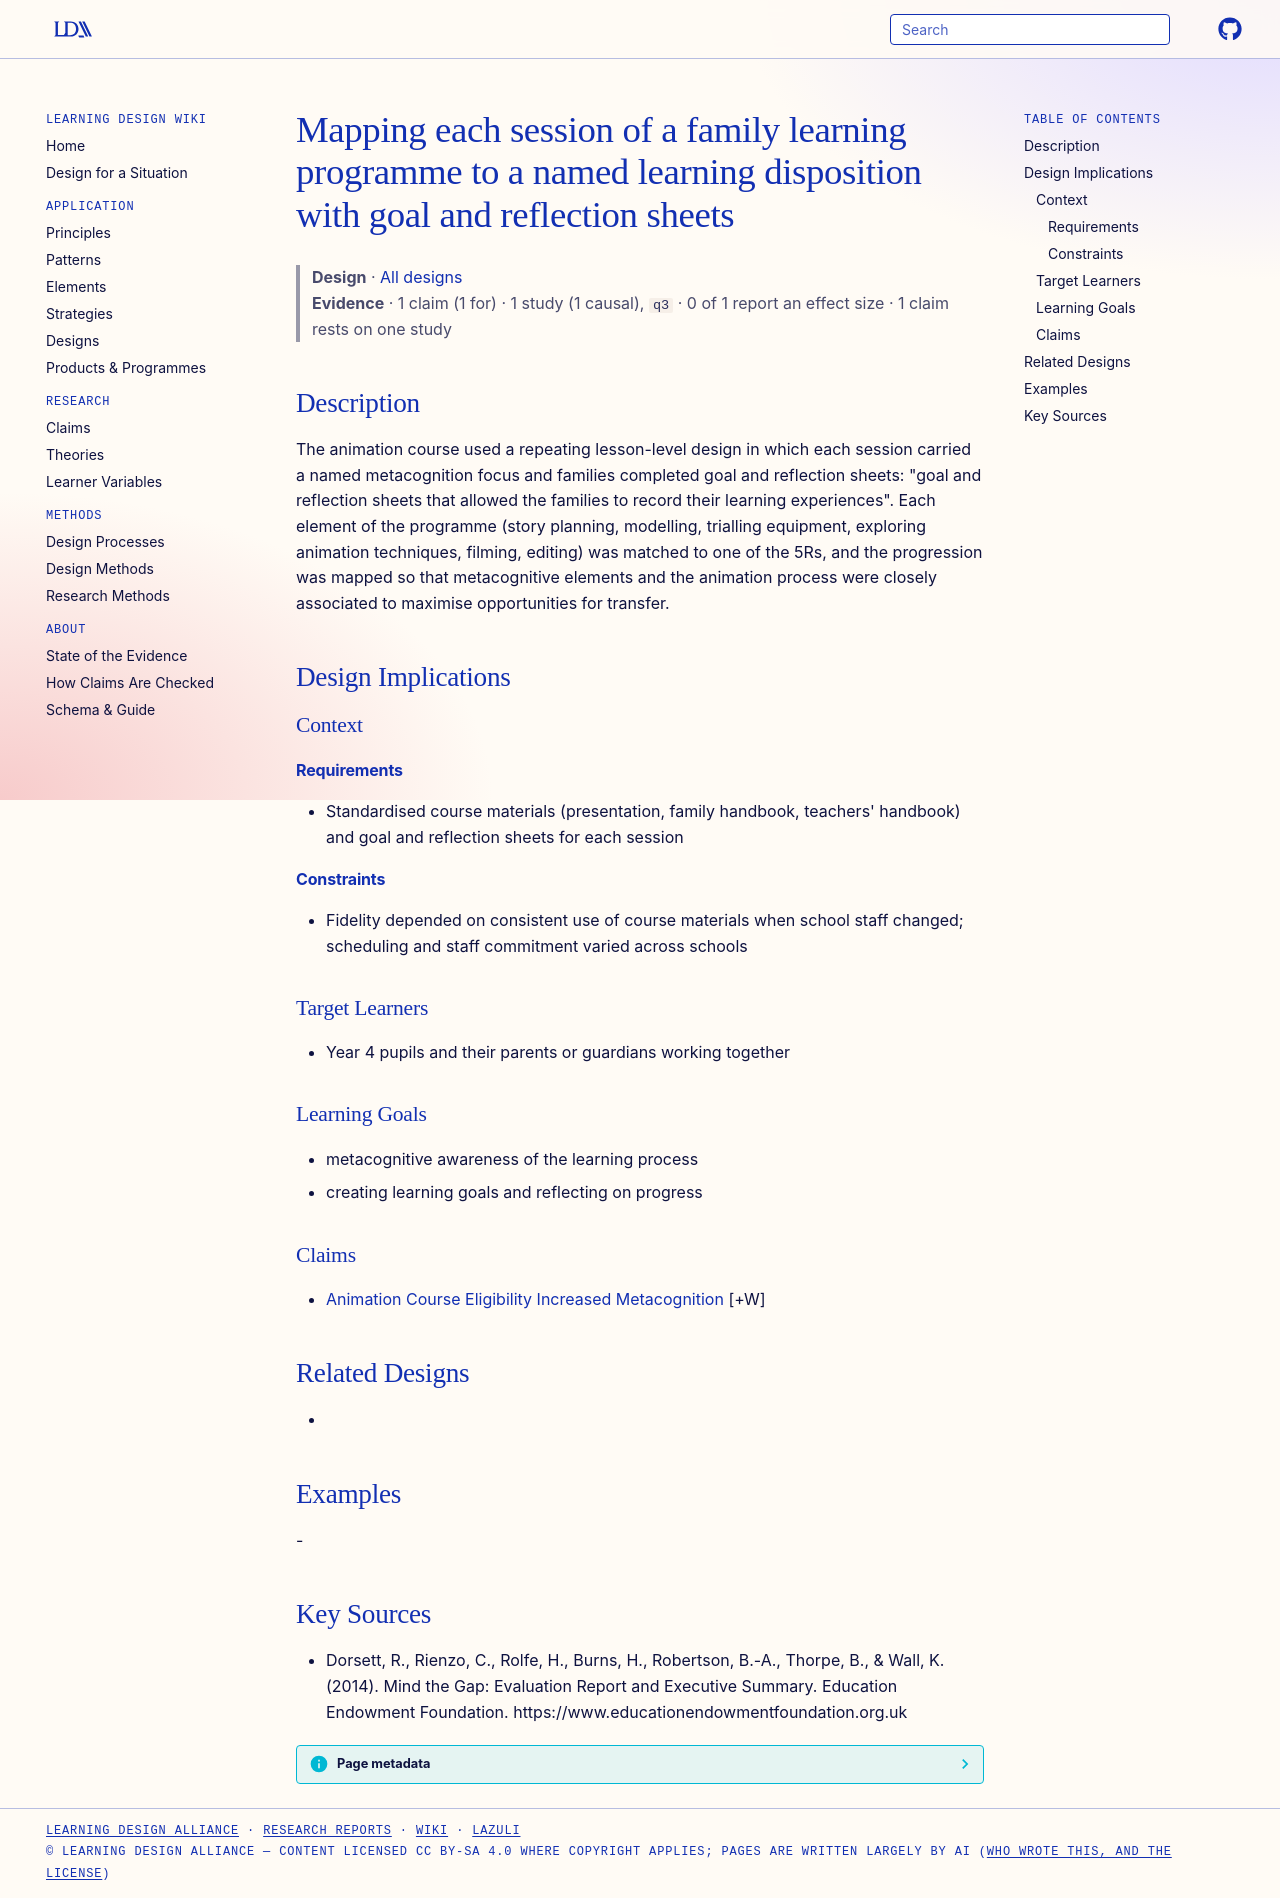

repository: Learning-Design-Alliance/learning-wiki · page: designs/session-mapped-dispositions-with-reflection-sheets/index.html · generator: mkdocs

---
type: design
id: session-mapped-dispositions-with-reflection-sheets
title: Mapping each session of a family learning programme to a named learning disposition with goal and reflection sheets
description: "The animation course used a repeating lesson-level design in which each session carried a named metacognition focus and families completed goal and reflection sheets: \"goal and reflection sheets that allowed the famil..."
status: review
generated:
  by: "process:settle-candidates"
  at: 2026-11-02
sources:
  - id: dorsett-2014
    resource: "https://www.educationendowmentfoundation.org.uk"
    title: "Dorsett, R., Rienzo, C., Rolfe, H., Burns, H., Robertson, B.-A., Thorpe, B., & Wall, K. (2014). Mind the Gap: Evaluation Report and Executive Summary. Education Endowment Foundation. https://www.educationendowmentfoundation.org.uk"
    author: "Dorsett, R., Rienzo, C., Rolfe, H., Burns, H., Robertson, B.-A., Thorpe, B., & Wall, K"
---

# Mapping each session of a family learning programme to a named learning disposition with goal and reflection sheets

> **Design** · [All designs](index.md)
> **Evidence** · 1 claim (1 for) · 1 study (1 causal), `q3` · 0 of 1 report an effect size · 1 claim rests on one study

## Description
The animation course used a repeating lesson-level design in which each session carried a named metacognition focus and families completed goal and reflection sheets: "goal and reflection sheets that allowed the families to record their learning experiences". Each element of the programme (story planning, modelling, trialling equipment, exploring animation techniques, filming, editing) was matched to one of the 5Rs, and the progression was mapped so that metacognitive elements and the animation process were closely associated to maximise opportunities for transfer.

## Design Implications

### Context
#### Requirements
- Standardised course materials (presentation, family handbook, teachers' handbook) and goal and reflection sheets for each session
#### Constraints
- Fidelity depended on consistent use of course materials when school staff changed; scheduling and staff commitment varied across schools

### Target Learners
- Year 4 pupils and their parents or guardians working together

### Learning Goals
- metacognitive awareness of the learning process
- creating learning goals and reflecting on progress

### Claims
- [Animation Course Eligibility Increased Metacognition](../claims/animation-course-eligibility-increased-metacognition.md) [+W]

## Related Designs
- 

## Examples
-

## Key Sources
- Dorsett, R., Rienzo, C., Rolfe, H., Burns, H., Robertson, B.-A., Thorpe, B., & Wall, K. (2014). Mind the Gap: Evaluation Report and Executive Summary. Education Endowment Foundation. https://www.educationendowmentfoundation.org.uk
